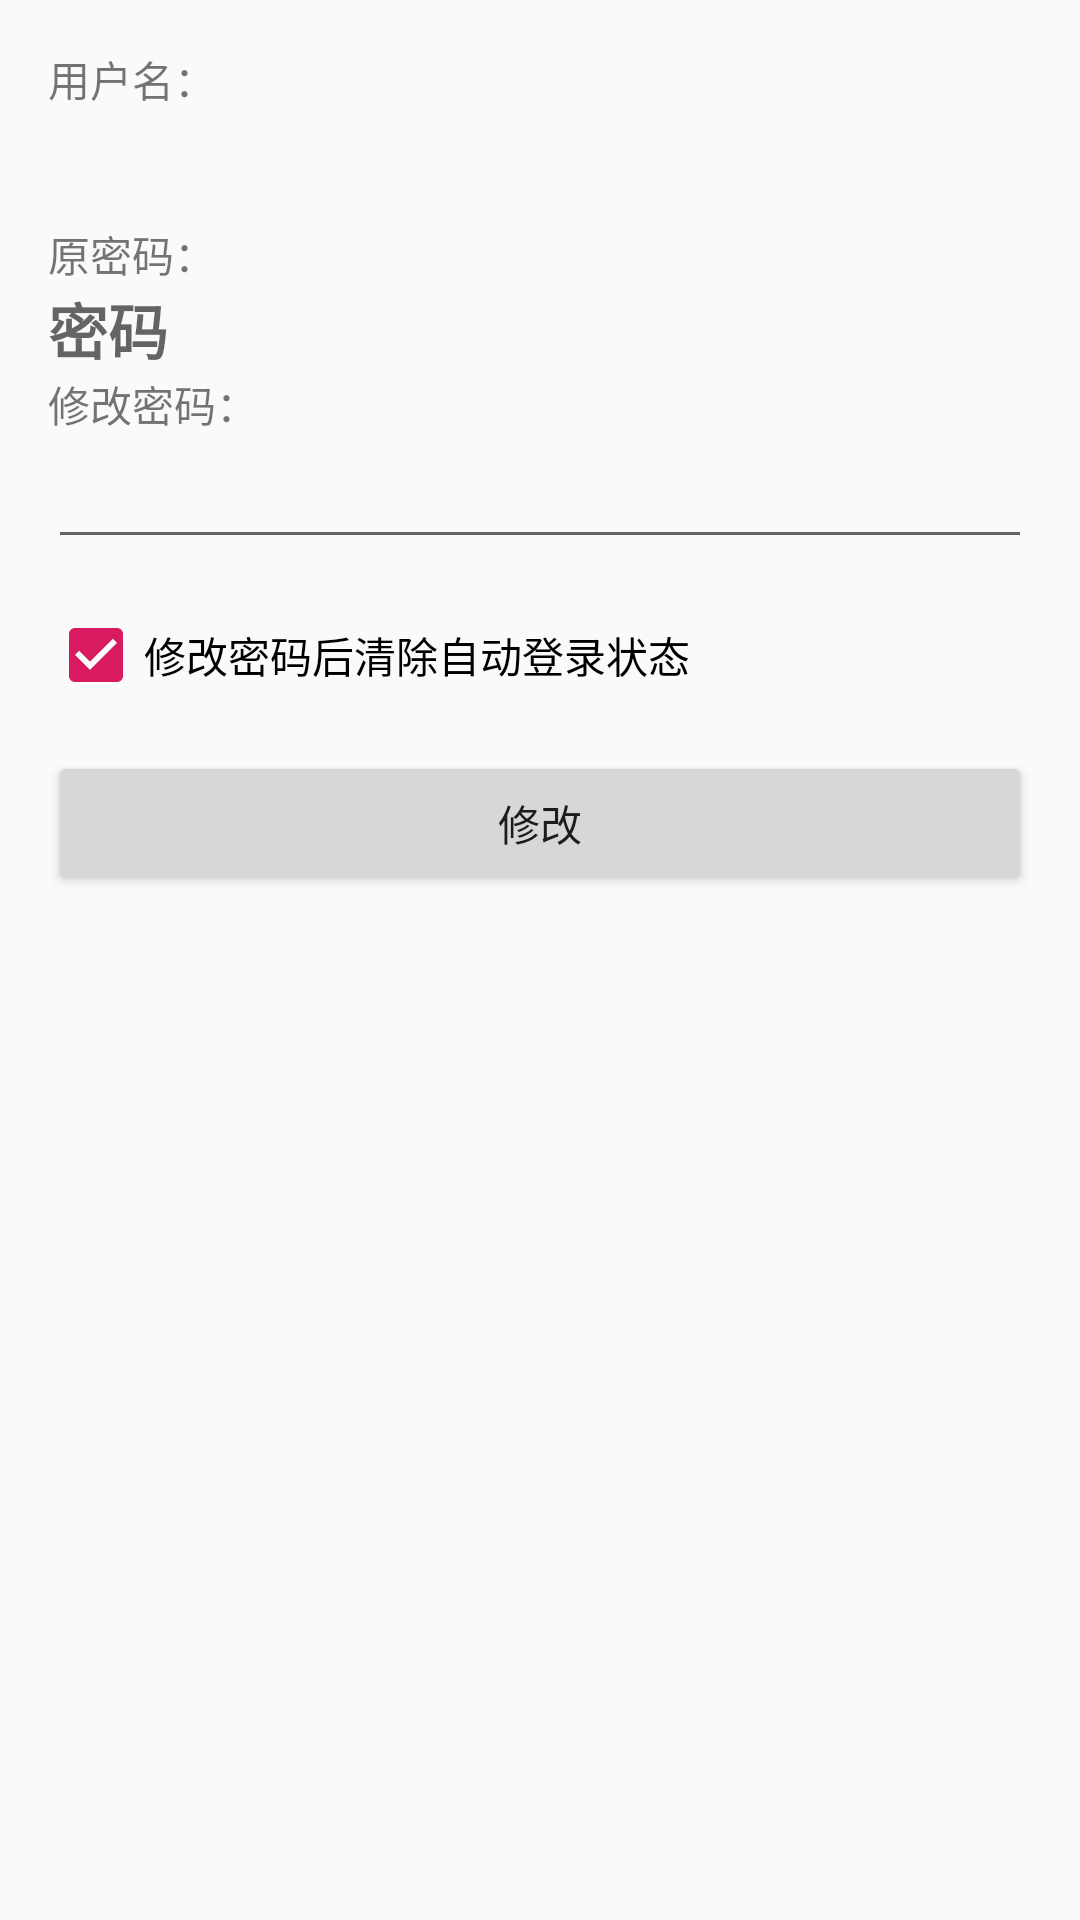

Reconstruct the res/layout file that produces this screen, plus the resources it refers to.
<!-- AndroidManifest.xml: application theme AppTheme -->
<!-- res/layout/activity_personal_info.xml -->
<?xml version="1.0" encoding="utf-8"?>
    <LinearLayout xmlns:android="http://schemas.android.com/apk/res/android"
                  android:layout_width="match_parent"
                  android:layout_height="match_parent"
                  android:orientation="vertical"
                  android:padding="16dp">

        <TextView
                android:layout_width="wrap_content"
                android:layout_height="wrap_content"
                android:text="用户名：" />
        <TextView
                android:id="@+id/tv_name"
                android:layout_width="wrap_content"
                android:layout_height="wrap_content"
                android:textSize="16sp"
                android:textStyle="bold"
                android:layout_marginBottom="16dp"/>

        <TextView
                android:layout_width="wrap_content"
                android:layout_height="wrap_content"
                android:text="原密码：" />
    <TextView
            android:id="@+id/tv_loginactivity_password"
            android:layout_width="match_parent"
            android:layout_height="wrap_content"
            android:textSize="20sp"
            android:textStyle="bold"
            android:hint="密码"
            android:inputType="textPassword" />

        <TextView
                android:layout_width="wrap_content"
                android:layout_height="wrap_content"
                android:text="修改密码：" />
        <EditText
                android:id="@+id/et_new_password"
                android:layout_width="match_parent"
                android:layout_height="wrap_content"
                android:inputType="textPassword"
                android:layout_marginBottom="16dp"/>

        <CheckBox
                android:id="@+id/cb_clear_auto_login"
                android:layout_width="wrap_content"
                android:layout_height="wrap_content"
                android:text="修改密码后清除自动登录状态"
                android:checked="true"
                android:layout_marginBottom="16dp"/>

        <Button
                android:id="@+id/btn_save"
                android:layout_width="match_parent"
                android:layout_height="wrap_content"
                android:text="修改"/>

    </LinearLayout>
<!-- resources referenced by this layout -->
<resources>
  <style name="AppTheme" parent="Theme.AppCompat.Light.DarkActionBar">
          
          <item name="colorPrimary">@color/colorPrimary</item>
          <item name="colorPrimaryDark">@color/colorPrimaryDark</item>
          <item name="colorAccent">@color/colorAccent</item>
      </style>
  <color name="colorPrimary">#008577</color>
  <color name="colorPrimaryDark">#00574B</color>
  <color name="colorAccent">#D81B60</color>
</resources>
